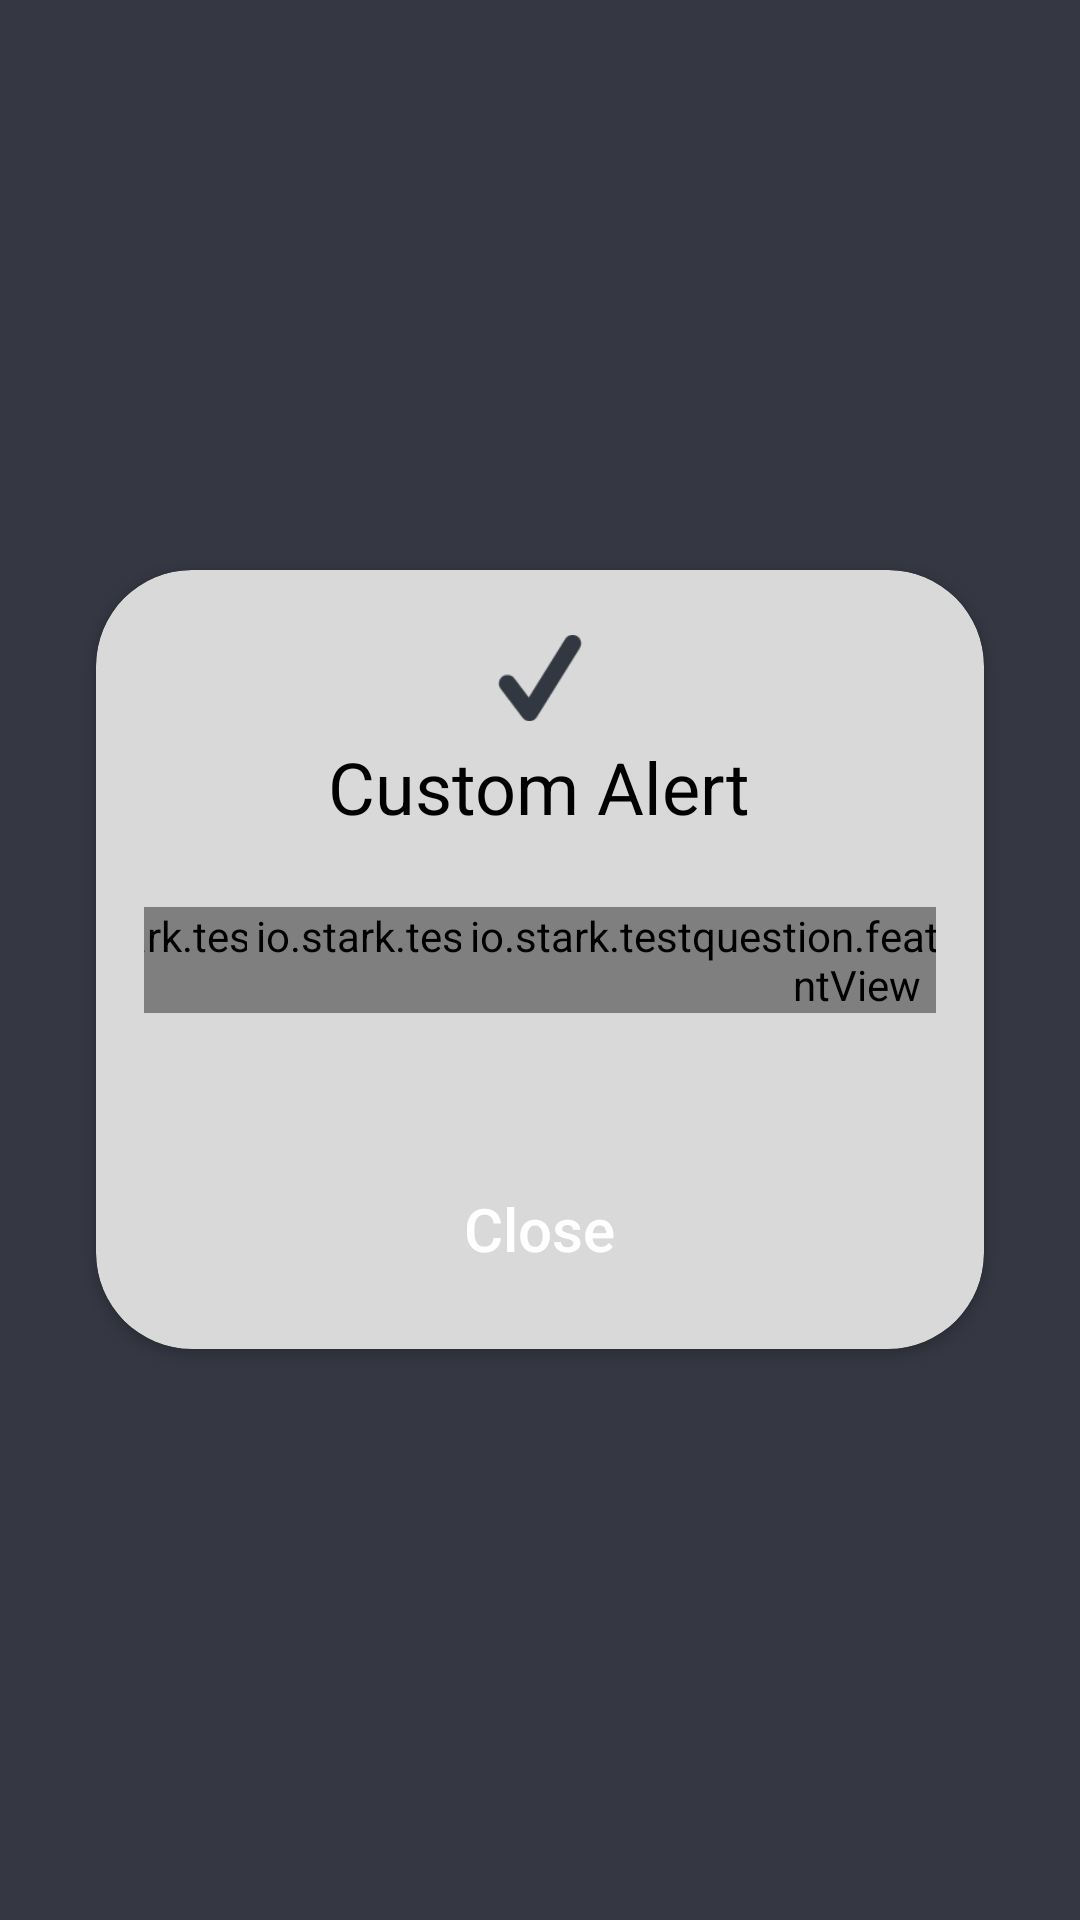

Here is an Android app screen rendered from its layout file. Give the layout XML and the strings, colors and styles it references.
<!-- AndroidManifest.xml: application theme Theme.TestQuestion -->
<!-- res/layout/fragment_first_custom_alert.xml -->
<?xml version="1.0" encoding="utf-8"?>
<FrameLayout xmlns:android="http://schemas.android.com/apk/res/android"
    xmlns:app="http://schemas.android.com/apk/res-auto"
    xmlns:tools="http://schemas.android.com/tools"
    android:layout_width="match_parent"
    android:layout_height="match_parent"
    tools:context=".feature.first.view.FirstCustomAlertFragment" >
    <androidx.cardview.widget.CardView
        android:layout_width="match_parent"
        android:layout_height="wrap_content"
        android:layout_gravity="center"
        android:clickable="true"
        android:layout_marginHorizontal="32dp"
        app:cardBackgroundColor="@color/gray"
        app:cardCornerRadius="32dp" >

        <LinearLayout
            android:layout_width="match_parent"
            android:layout_height="match_parent"

            android:orientation="vertical">

            <ImageView
                android:id="@+id/imageView"
                android:layout_width="wrap_content"
                android:layout_height="wrap_content"
                android:layout_gravity="center"
                android:scaleX="1.2"
                android:scaleY="1.2"
                android:layout_marginTop="24dp"
                android:src="@drawable/ic_check" />

            <TextView
                android:id="@+id/textView"
                android:layout_width="wrap_content"
                android:layout_height="wrap_content"
                android:layout_gravity="center"
                android:textAlignment="center"
                android:layout_margin="8dp"
                style="@style/BlackTitleTextView"
                android:text="Custom Alert" />

            <include
                android:id="@+id/pointPart"
                layout="@layout/part_points"
                android:layout_width="match_parent"
                android:layout_height="wrap_content"
                android:layout_marginHorizontal="16dp"
                android:layout_marginTop="16dp" />

            <androidx.appcompat.widget.AppCompatButton
                android:id="@+id/closeButton"
                android:layout_width="wrap_content"
                android:layout_height="48dp"
                android:layout_gravity="center"
                android:paddingHorizontal="72dp"
                android:background="@drawable/button_dialog_close"
                style="@style/MainButton"
                android:layout_marginTop="48dp"
                android:layout_marginHorizontal="8dp"
                android:layout_marginBottom="16dp"
                android:text="@string/close" />
        </LinearLayout>
    </androidx.cardview.widget.CardView>

</FrameLayout>
<!-- res/layout/part_points.xml (included above) -->
<?xml version="1.0" encoding="utf-8"?>
<androidx.constraintlayout.widget.ConstraintLayout xmlns:android="http://schemas.android.com/apk/res/android"
    xmlns:app="http://schemas.android.com/apk/res-auto"
    xmlns:tools="http://schemas.android.com/tools"
    android:layout_width="match_parent"
    android:layout_height="match_parent">

    <View
        android:id="@+id/divider"
        android:layout_width="0dp"
        android:layout_height="2dp"
        android:layout_marginTop="5dp"
        android:background="@color/black"
        android:backgroundTint="@color/black"
        app:layout_constraintEnd_toStartOf="@+id/fourthGuideLine"
        app:layout_constraintStart_toStartOf="@+id/firsGuideLine"
        app:layout_constraintTop_toTopOf="parent" />
    <androidx.constraintlayout.widget.Guideline
        android:id="@+id/firsGuideLine"
        android:layout_width="wrap_content"
        android:layout_height="wrap_content"
        android:orientation="vertical"
        app:layout_constraintGuide_percent="0.10" />
    <androidx.constraintlayout.widget.Guideline
        android:id="@+id/secondGuideLine"
        android:layout_width="wrap_content"
        android:layout_height="wrap_content"
        android:orientation="vertical"
        app:layout_constraintGuide_percent="0.36" />
    <androidx.constraintlayout.widget.Guideline
        android:id="@+id/thirdGuideLine"
        android:layout_width="wrap_content"
        android:layout_height="wrap_content"
        android:orientation="vertical"
        app:layout_constraintGuide_percent="0.63" />

    <androidx.constraintlayout.widget.Guideline
        android:id="@+id/fourthGuideLine"
        android:layout_width="wrap_content"
        android:layout_height="wrap_content"
        android:orientation="vertical"
        app:layout_constraintGuide_percent="0.90" />

    <io.stark.testquestion.feature.first.view.PointView
        android:id="@+id/firstPointView"
        android:layout_width="wrap_content"
        android:layout_height="wrap_content"
        app:layout_constraintEnd_toStartOf="@+id/firsGuideLine"
        app:layout_constraintStart_toStartOf="@+id/firsGuideLine"
        app:layout_constraintTop_toTopOf="parent"
        app:pointDescription="@string/fist"
        app:pointLightColor="@color/blue"
        app:pointDrawable="@drawable/point_first_shape" />

    <io.stark.testquestion.feature.first.view.PointView
        android:id="@+id/secondPointView"
        android:layout_width="wrap_content"
        android:layout_height="wrap_content"
        app:layout_constraintEnd_toStartOf="@+id/secondGuideLine"
        app:layout_constraintStart_toStartOf="@+id/secondGuideLine"
        app:layout_constraintTop_toTopOf="parent"
        app:pointDescription="@string/second"
        app:pointLightColor="@color/purple"
        app:pointDrawable="@drawable/point_second_shape" />

    <io.stark.testquestion.feature.first.view.PointView
        android:id="@+id/thirdPointView"
        android:layout_width="wrap_content"
        android:layout_height="wrap_content"
        app:layout_constraintEnd_toStartOf="@+id/thirdGuideLine"
        app:layout_constraintStart_toStartOf="@+id/thirdGuideLine"
        app:layout_constraintTop_toTopOf="parent"
        app:pointDescription="@string/third"
        app:pointLightColor="@color/pink"
        app:pointDrawable="@drawable/point_third_shape" />

    <io.stark.testquestion.feature.first.view.PointView
        android:id="@+id/fourthPointView"
        android:layout_width="wrap_content"
        android:layout_height="wrap_content"
        app:layout_constraintEnd_toStartOf="@+id/fourthGuideLine"
        app:layout_constraintStart_toStartOf="@+id/fourthGuideLine"
        app:layout_constraintTop_toTopOf="parent"
        app:pointDescription="@string/fourth"
        app:pointLightColor="@color/dark_purple"
        app:pointDrawable="@drawable/point_fourth_shape" />

</androidx.constraintlayout.widget.ConstraintLayout>
<!-- resources referenced by this layout -->
<resources>
  <color name="black">#FF000000</color>
  <color name="blue">#398CE3</color>
  <color name="dark_purple">#9E00FF</color>
  <color name="gray">#D9D9D9</color>
  <color name="pink">#FF009A</color>
  <color name="purple">#D900D0</color>
  <!-- drawable ic_check (drawable) -->
  <vector android:height="24dp" android:viewportHeight="23"
      android:viewportWidth="23" android:width="24dp" xmlns:android="http://schemas.android.com/apk/res/android">
      <path android:fillColor="#313841" android:pathData="M8.699,23C7.984,23 7.307,22.666 6.873,22.092L1.002,14.339C0.238,13.33 0.437,11.894 1.445,11.13C2.455,10.366 3.89,10.566 4.654,11.574L8.516,16.673L18.227,1.079C18.896,0.007 20.308,-0.322 21.383,0.346C22.456,1.014 22.785,2.427 22.115,3.501L10.643,21.921C10.245,22.561 9.557,22.964 8.803,22.998C8.768,22.999 8.733,23 8.699,23Z"/>
  </vector>
  <!-- drawable point_fourth_shape (drawable) -->
  <?xml version="1.0" encoding="utf-8"?>
  <shape xmlns:android="http://schemas.android.com/apk/res/android">
      <corners android:radius="100dp"/>
      <solid android:color="@color/white"/>
      <stroke android:color="@color/dark_purple" android:width="2dp"/>
  </shape>
  <!-- drawable point_second_shape (drawable) -->
  <?xml version="1.0" encoding="utf-8"?>
  <shape xmlns:android="http://schemas.android.com/apk/res/android">
      <corners android:radius="100dp"/>
      <solid android:color="@color/purple"/>
      <stroke android:color="@color/white"
          android:width="2dp"/>
  </shape>
  <!-- drawable point_third_shape (drawable) -->
  <?xml version="1.0" encoding="utf-8"?>
  <shape xmlns:android="http://schemas.android.com/apk/res/android">
      <corners android:radius="100dp"/>
      <solid android:color="@color/white"/>
      <stroke android:width="2dp"
          android:color="@color/pink"/>
  </shape>
  <string name="close">Close</string>
  <string name="fist">Fist</string>
  <string name="fourth">Fourth</string>
  <string name="second">Second</string>
  <string name="third">Third</string>
  <style name="BlackTitleTextView" parent="TitleTextView">
          <item name="android:textColor">@color/black</item>
          <item name="android:textSize">24sp</item>
      </style>
  <style name="MainButton" parent="Widget.AppCompat.Button">
          <item name="android:background">@drawable/button_background</item>
          <item name="android:backgroundTint">@color/blue</item>
          <item name="android:textColor">@color/white</item>
          <item name="android:height">46dp</item>
          <item name="android:textSize">20sp</item>
          <item name="android:textAllCaps">false</item>
      </style>
  <style name="Theme.TestQuestion" parent="Theme.MaterialComponents.DayNight.NoActionBar">
          
          <item name="colorPrimary">@color/blue</item>
          <item name="colorPrimaryVariant">@color/blue</item>
          <item name="colorOnPrimary">@color/white</item>
          
          <item name="android:windowBackground">@color/blue_gray_dark</item>
          <item name="colorSecondary">@color/blue</item>
          <item name="colorSecondaryVariant">@color/blue</item>
          <item name="colorOnSecondary">@color/black</item>
          
          <item name="android:statusBarColor">?attr/colorPrimaryVariant</item>
          
      </style>
  <color name="white">#FFFFFFFF</color>
  <style name="TitleTextView" parent="Widget.AppCompat.TextView">
          <item name="android:textColor">@color/white</item>
          <item name="android:textSize">24sp</item>
      </style>
  <color name="blue_gray_dark">#353843</color>
</resources>
